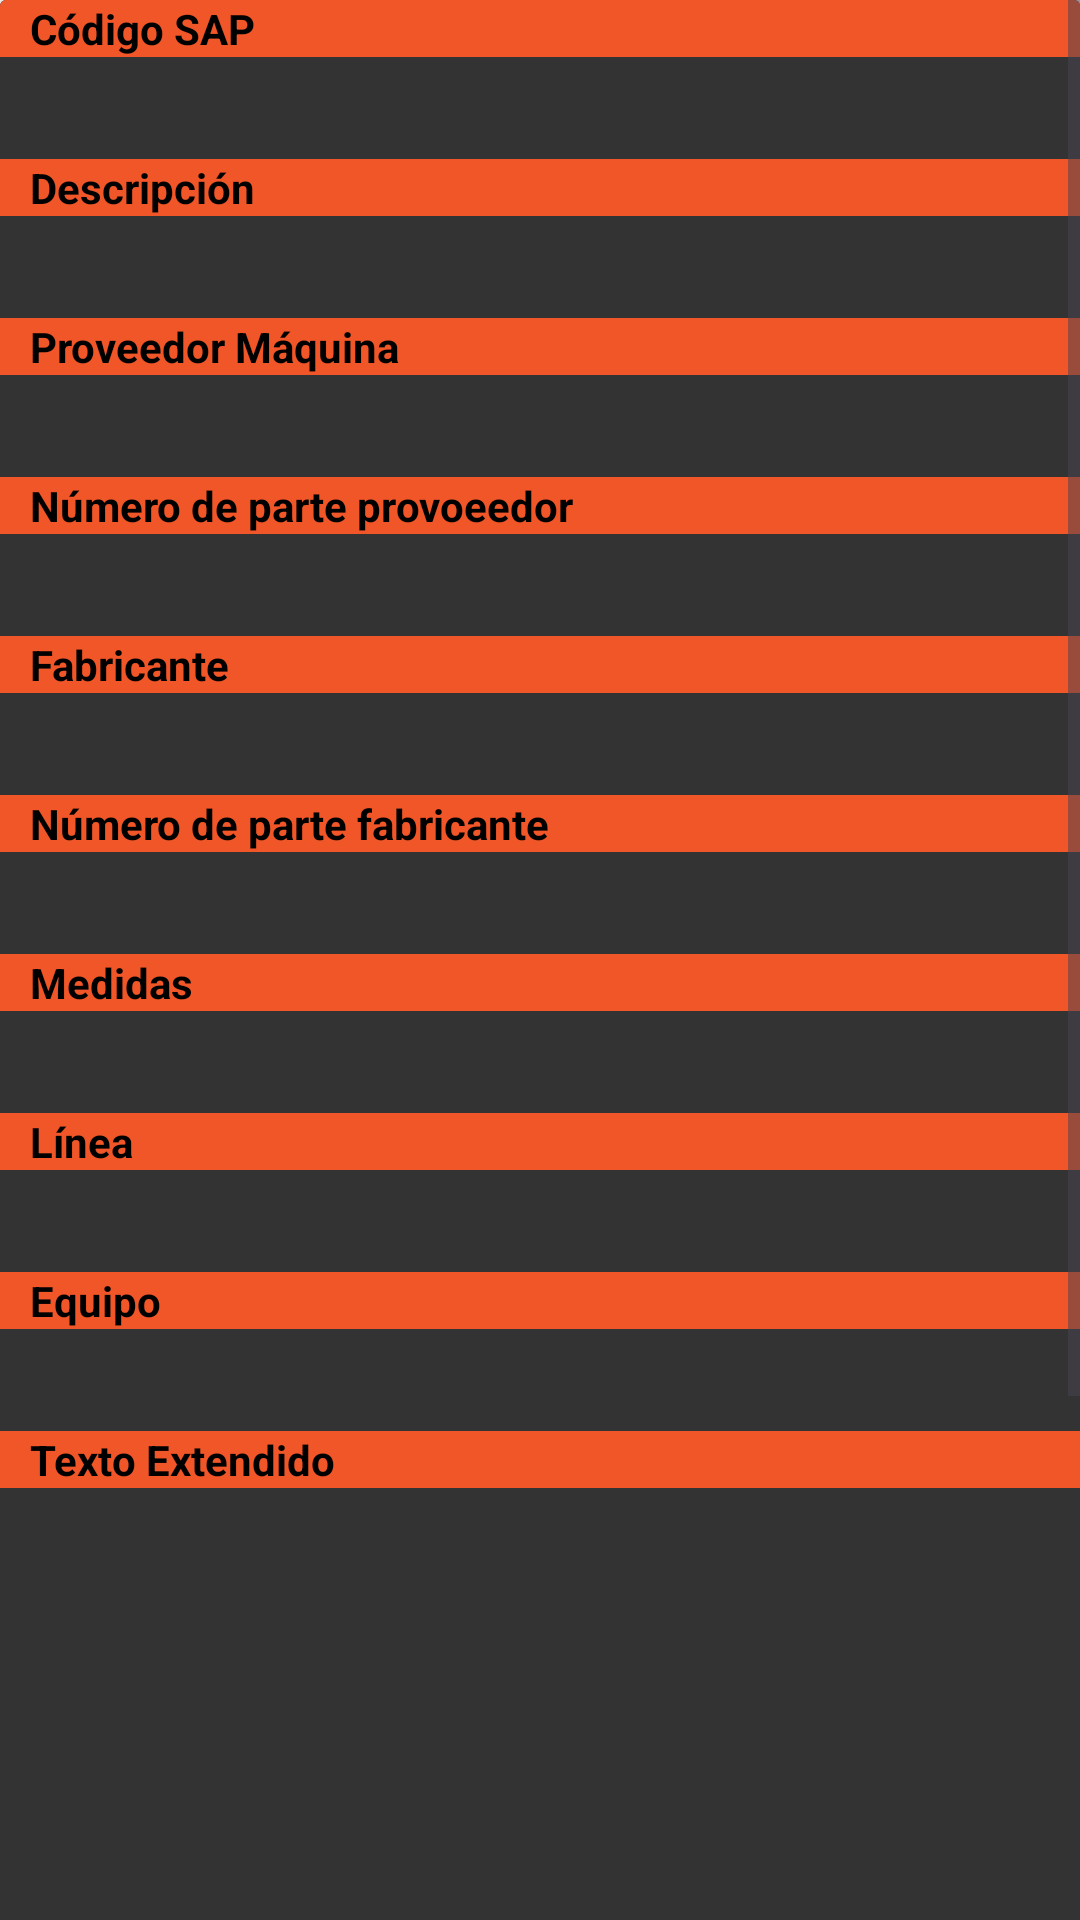

Reconstruct the res/layout file that produces this screen, plus the resources it refers to.
<!-- AndroidManifest.xml: application theme Theme.CagalogoRepuestos -->
<!-- res/layout/index_view.xml -->
<?xml version="1.0" encoding="utf-8"?>
<ScrollView xmlns:android="http://schemas.android.com/apk/res/android"
    xmlns:app="http://schemas.android.com/apk/res-auto"
    xmlns:tools="http://schemas.android.com/tools"
    android:layout_width="match_parent"
    android:layout_height="wrap_content"
    android:background="#FFFFFF">

    <androidx.cardview.widget.CardView
        android:layout_width="match_parent"
        android:layout_height="match_parent"
        android:background="#333333">

        <LinearLayout
            android:layout_width="match_parent"
            android:layout_height="match_parent"
            android:background="#333333"
            android:orientation="vertical">

            <TextView
                android:id="@+id/textView8"
                android:layout_width="match_parent"
                android:layout_height="wrap_content"
                android:background="#f15628"
                android:paddingLeft="10dp"
                android:text="Código SAP"
                android:textColor="#000000"
                android:textStyle="bold" />

            <TextView
                android:id="@+id/material"
                android:layout_width="match_parent"
                android:layout_height="wrap_content"
                android:paddingLeft="15dp"
                android:paddingBottom="15dp"
                android:textColor="#FFFFFF" />

            <TextView
                android:layout_width="match_parent"
                android:layout_height="wrap_content"
                android:background="#f15628"
                android:paddingLeft="10dp"
                android:text="Descripción"
                android:textColor="#000000"
                android:textStyle="bold"/>

            <TextView
                android:id="@+id/descripcionSap"
                android:layout_width="match_parent"
                android:layout_height="wrap_content"
                android:paddingLeft="15dp"
                android:paddingBottom="15dp"
                android:textColor="#FFFFFF" />

            <TextView
                android:layout_width="match_parent"
                android:layout_height="wrap_content"
                android:background="#f15628"
                android:paddingLeft="10dp"
                android:text="Proveedor Máquina"
                android:textColor="#000000"
                android:textStyle="bold"/>

            <TextView
                android:id="@+id/proveedorMaquina"
                android:layout_width="match_parent"
                android:layout_height="wrap_content"
                android:paddingLeft="15dp"
                android:paddingBottom="15dp"
                android:textColor="#FFFFFF" />

            <TextView
                android:layout_width="match_parent"
                android:layout_height="wrap_content"
                android:background="#f15628"
                android:paddingLeft="10dp"
                android:text="Número de parte provoeedor"
                android:textColor="#000000"
                android:textStyle="bold"/>

            <TextView
                android:id="@+id/npProveedor"
                android:layout_width="match_parent"
                android:layout_height="wrap_content"
                android:paddingLeft="15dp"
                android:paddingBottom="15dp"
                android:textColor="#FFFFFF" />

            <TextView
                android:layout_width="match_parent"
                android:layout_height="wrap_content"
                android:background="#f15628"
                android:paddingLeft="10dp"
                android:text="Fabricante"
                android:textColor="#000000"
                android:textStyle="bold"/>

            <TextView
                android:id="@+id/fabricanteComponente"
                android:layout_width="match_parent"
                android:layout_height="wrap_content"
                android:paddingLeft="15dp"
                android:paddingBottom="15dp"
                android:textColor="#FFFFFF" />

            <TextView
                android:layout_width="match_parent"
                android:layout_height="wrap_content"
                android:background="#f15628"
                android:paddingLeft="10dp"
                android:text="Número de parte fabricante"
                android:textColor="#000000"
                android:textStyle="bold"/>

            <TextView
                android:id="@+id/npFabricante"
                android:layout_width="match_parent"
                android:layout_height="wrap_content"
                android:paddingLeft="15dp"
                android:paddingBottom="15dp"
                android:textColor="#FFFFFF" />

            <TextView
                android:layout_width="match_parent"
                android:layout_height="wrap_content"
                android:background="#f15628"
                android:paddingLeft="10dp"
                android:text="Medidas"
                android:textColor="#000000"
                android:textStyle="bold"/>

            <TextView
                android:id="@+id/medidas"
                android:layout_width="match_parent"
                android:layout_height="wrap_content"
                android:paddingLeft="15dp"
                android:paddingBottom="15dp"
                android:textColor="#FFFFFF" />

            <TextView
                android:layout_width="match_parent"
                android:layout_height="wrap_content"
                android:background="#f15628"
                android:paddingLeft="10dp"
                android:text="Línea"
                android:textColor="#000000"
                android:textStyle="bold"/>

            <TextView
                android:id="@+id/linea"
                android:layout_width="match_parent"
                android:layout_height="wrap_content"
                android:paddingLeft="15dp"
                android:paddingBottom="15dp"
                android:textColor="#FFFFFF" />

            <TextView
                android:layout_width="match_parent"
                android:layout_height="wrap_content"
                android:background="#f15628"
                android:paddingLeft="10dp"
                android:text="Equipo"
                android:textColor="#000000"
                android:textStyle="bold"/>

            <TextView
                android:id="@+id/equipo"
                android:layout_width="match_parent"
                android:layout_height="wrap_content"
                android:paddingLeft="15dp"
                android:paddingBottom="15dp"
                android:textColor="#FFFFFF" />

            <TextView
                android:layout_width="match_parent"
                android:layout_height="wrap_content"
                android:background="#f15628"
                android:paddingLeft="10dp"
                android:text="Texto Extendido"
                android:textColor="#000000"
                android:textStyle="bold"/>

            <TextView
                android:id="@+id/textoExtendido"
                android:layout_width="match_parent"
                android:layout_height="wrap_content"
                android:paddingLeft="15dp"
                android:paddingBottom="15dp"
                android:textColor="#FFFFFF" />

            <ImageView
                android:id="@+id/imageView"
                android:layout_width="match_parent"
                android:layout_height="350dp"
                tools:srcCompat="@tools:sample/avatars" />

        </LinearLayout>
    </androidx.cardview.widget.CardView>
</ScrollView>
<!-- resources referenced by this layout -->
<resources>
  <style name="Theme.CagalogoRepuestos" parent="Base.Theme.CagalogoRepuestos" />
  <style name="Base.Theme.CagalogoRepuestos" parent="Theme.Material3.DayNight.NoActionBar">
          
          
      </style>
</resources>
